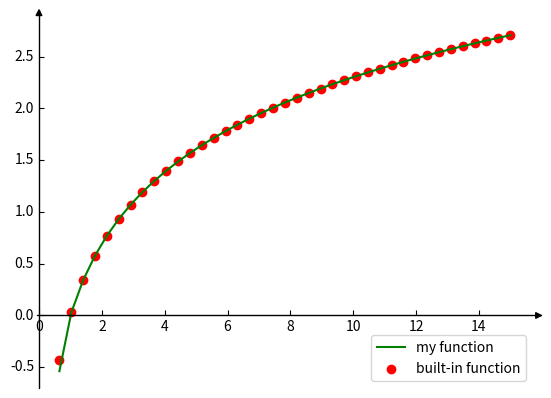

Source code (Python):
import numpy as np
import pandas as pd
import matplotlib.pyplot as plt
from mpl_toolkits.axisartist import SubplotZero

accuracy = 10 ** (-4)
x_arg = []
y_myfunc = []
y_built_in = []
abs_err = []


# my function of calculation
def my_func(x, eps):
    summ = 0
    k = 1
    term = 1
    delta = (x - 1) / x

    while True:
        term = term * delta
        summ += term / k
        k += 1

        if term <= eps:
            return summ


# run my_func for calculating
for x in np.linspace(0.65, 15., 39):
    x_arg.append(round(x, 2))
    y_myfunc.append(my_func(round(x, 2), accuracy)) # run my_func for calculating
    y_built_in.append(np.log(round(x, 2))) # run built-in function for calculating


#calculating absolute value of the difference of two functions
for i in range(len(y_myfunc)):
    abs_err.append(abs(y_built_in[i] - y_myfunc[i]))


# creation of file 1 as txt
res2 = {'x': x_arg,
        'y_my_func': y_myfunc,
        'y_built_in': y_built_in,
        'absolute_error': abs_err,
        'accuracy': accuracy}
file1 = open('file1.txt', 'w')
file1.close()
for i in range(len(res2['x'])):
    file1 = open('file1.txt', 'a')
    results2 = "%s %s %s %s %s\n" % (str(res2['x'][i]), str(res2['y_my_func'][i]), str(res2['y_built_in'][i]), str(res2['absolute_error'][i]), str(res2['accuracy']))
    file1.write(results2)
file1.close()


# creation of file 2 as CSV due to Wolfram is bad with txt  
res = pd.DataFrame({'x': x_arg,'y': y_myfunc})
res.to_csv('file2.csv', header=None, index=False)


#building graph
fig = plt.figure(1)
ax = SubplotZero(fig, 111)
fig.add_subplot(ax)

for direction in ["xzero", "yzero"]:
    ax.axis[direction].set_axisline_style("-|>")
    ax.axis[direction].set_visible(True)

for direction in ["left", "right", "bottom", "top"]:
    ax.axis[direction].set_visible(False)

ax.plot(res['x'], res['y'], 'g', label = 'my function')
ax.scatter(res2['x'], res2['y_built_in'],color='red', label = 'built-in function')
plt.legend(loc='lower right')
plt.show()
